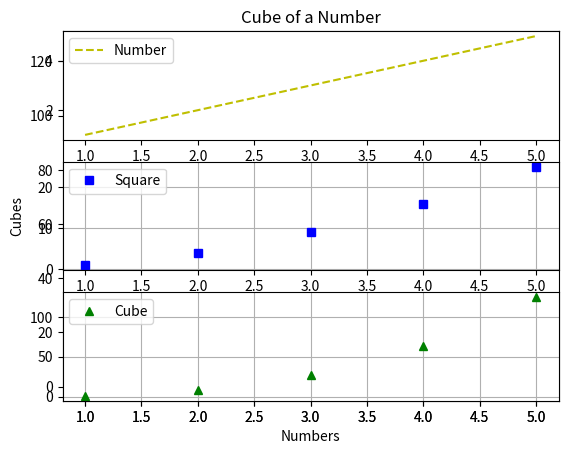

Here is the Python script that generated this plot:
import numpy as np
import matplotlib.pyplot as plt

A=np.arange(1, 6, 1)
plt.plot(A, (A**2), color='r', linewidth=1.0)
plt.xlabel('Numbers')
plt.ylabel('Squares')
plt.title('Square of a Number')
plt.show()

A=np.arange(1, 6, 1)
plt.plot(A, (A**3), 'ro')
plt.xlabel('Numbers')
plt.ylabel('Cubes')
plt.title('Cube of a Number')
plt.grid()
plt.show()

A=np.arange(1, 6, 1)
plt.plot(A, A, 'y--', label='Number')
plt.plot(A, (A**2), 'bs', label='Square')
plt.plot(A, (A**3), 'g^', label='Cube')
plt.legend()
plt.grid()
plt.show()

A=np.arange(1, 6, 1)
lines=plt.plot(A, A, A, (A**2))
plt.setp(lines[0], color='b', linewidth=2.0)
plt.setp(lines[1], color='g', linewidth=3.0)
plt.show()

A=np.arange(1, 6, 1)
plt.figure(1)
plt.subplot(311)
plt.plot(A, A, 'y--', label='Number')
plt.legend()
plt.subplot(312)
plt.plot(A, (A**2), 'bs', label='Square')
plt.legend()
plt.grid()
plt.subplot(313)
plt.plot(A, (A**3), 'g^', label='Cube')
plt.legend()
plt.grid()
plt.show()